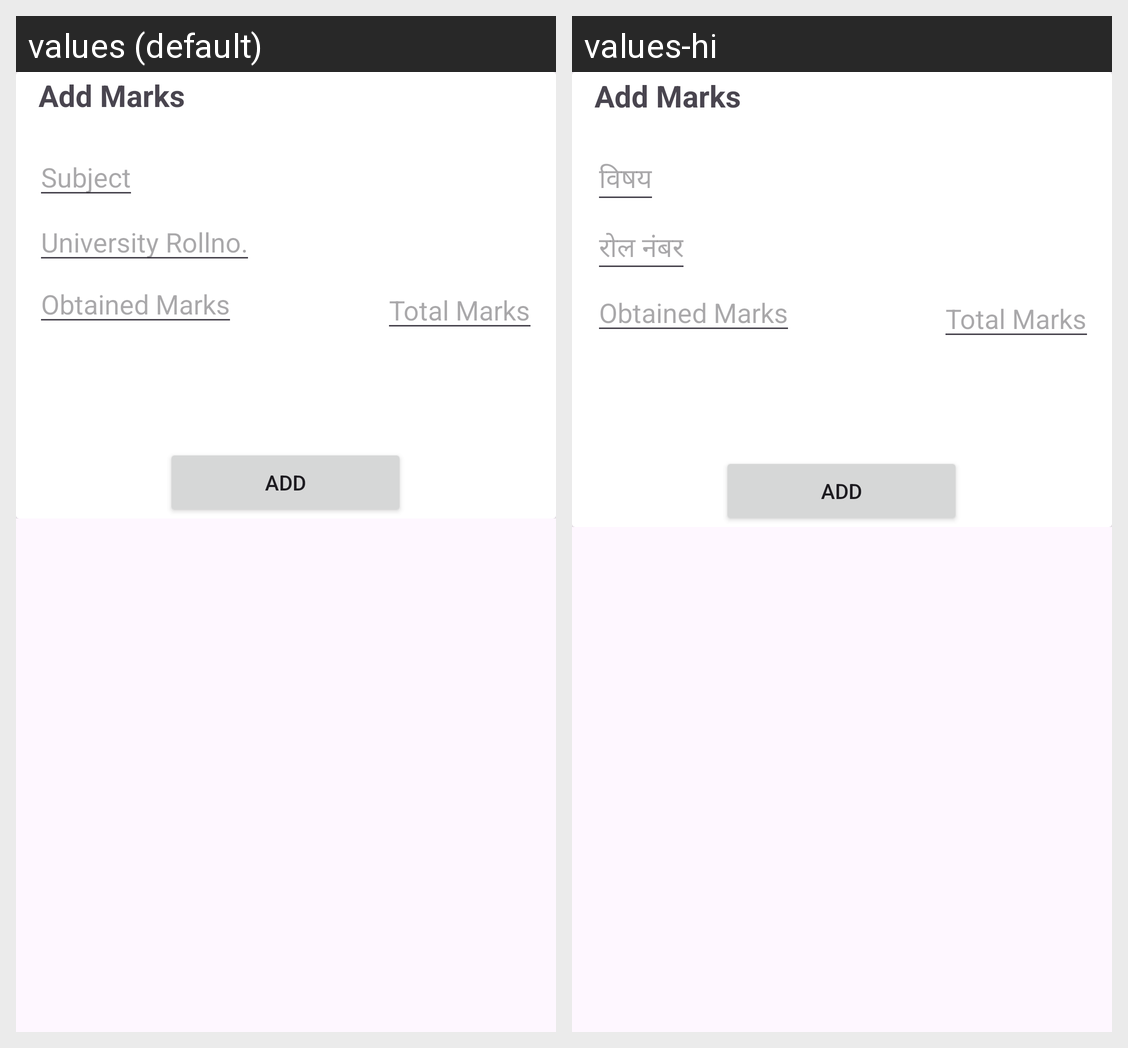

The Android screen above is rendered under two locales of the same app. Produce the string resources it draws, with the default and per-locale values.
Android screen res/layout/marks_input.xml rendered under 2 locales, left to right: values (default), values-hi. Device: Nexus 5 (rendered at 1080×1920; each locale shown at half size, 540×960, under a caption strip naming it); theme Base.Theme.CollegeConnect.
Strings drawn on this screen, with the default value and each locale's value (text and hints the layout hard-codes, and strings that could not be matched under every locale, appear in the picture but are not listed):

add_marks
  values: Add Marks
  values-hi: Add Marks

subject
  values: Subject
  values-hi: विषय

rollno
  values: University Rollno.
  values-hi: रोल नंबर

obtain_Marks
  values: Obtained Marks
  values-hi: Obtained Marks

total_marks
  values: Total Marks
  values-hi: Total Marks

add
  values: Add
  values-hi: Add
